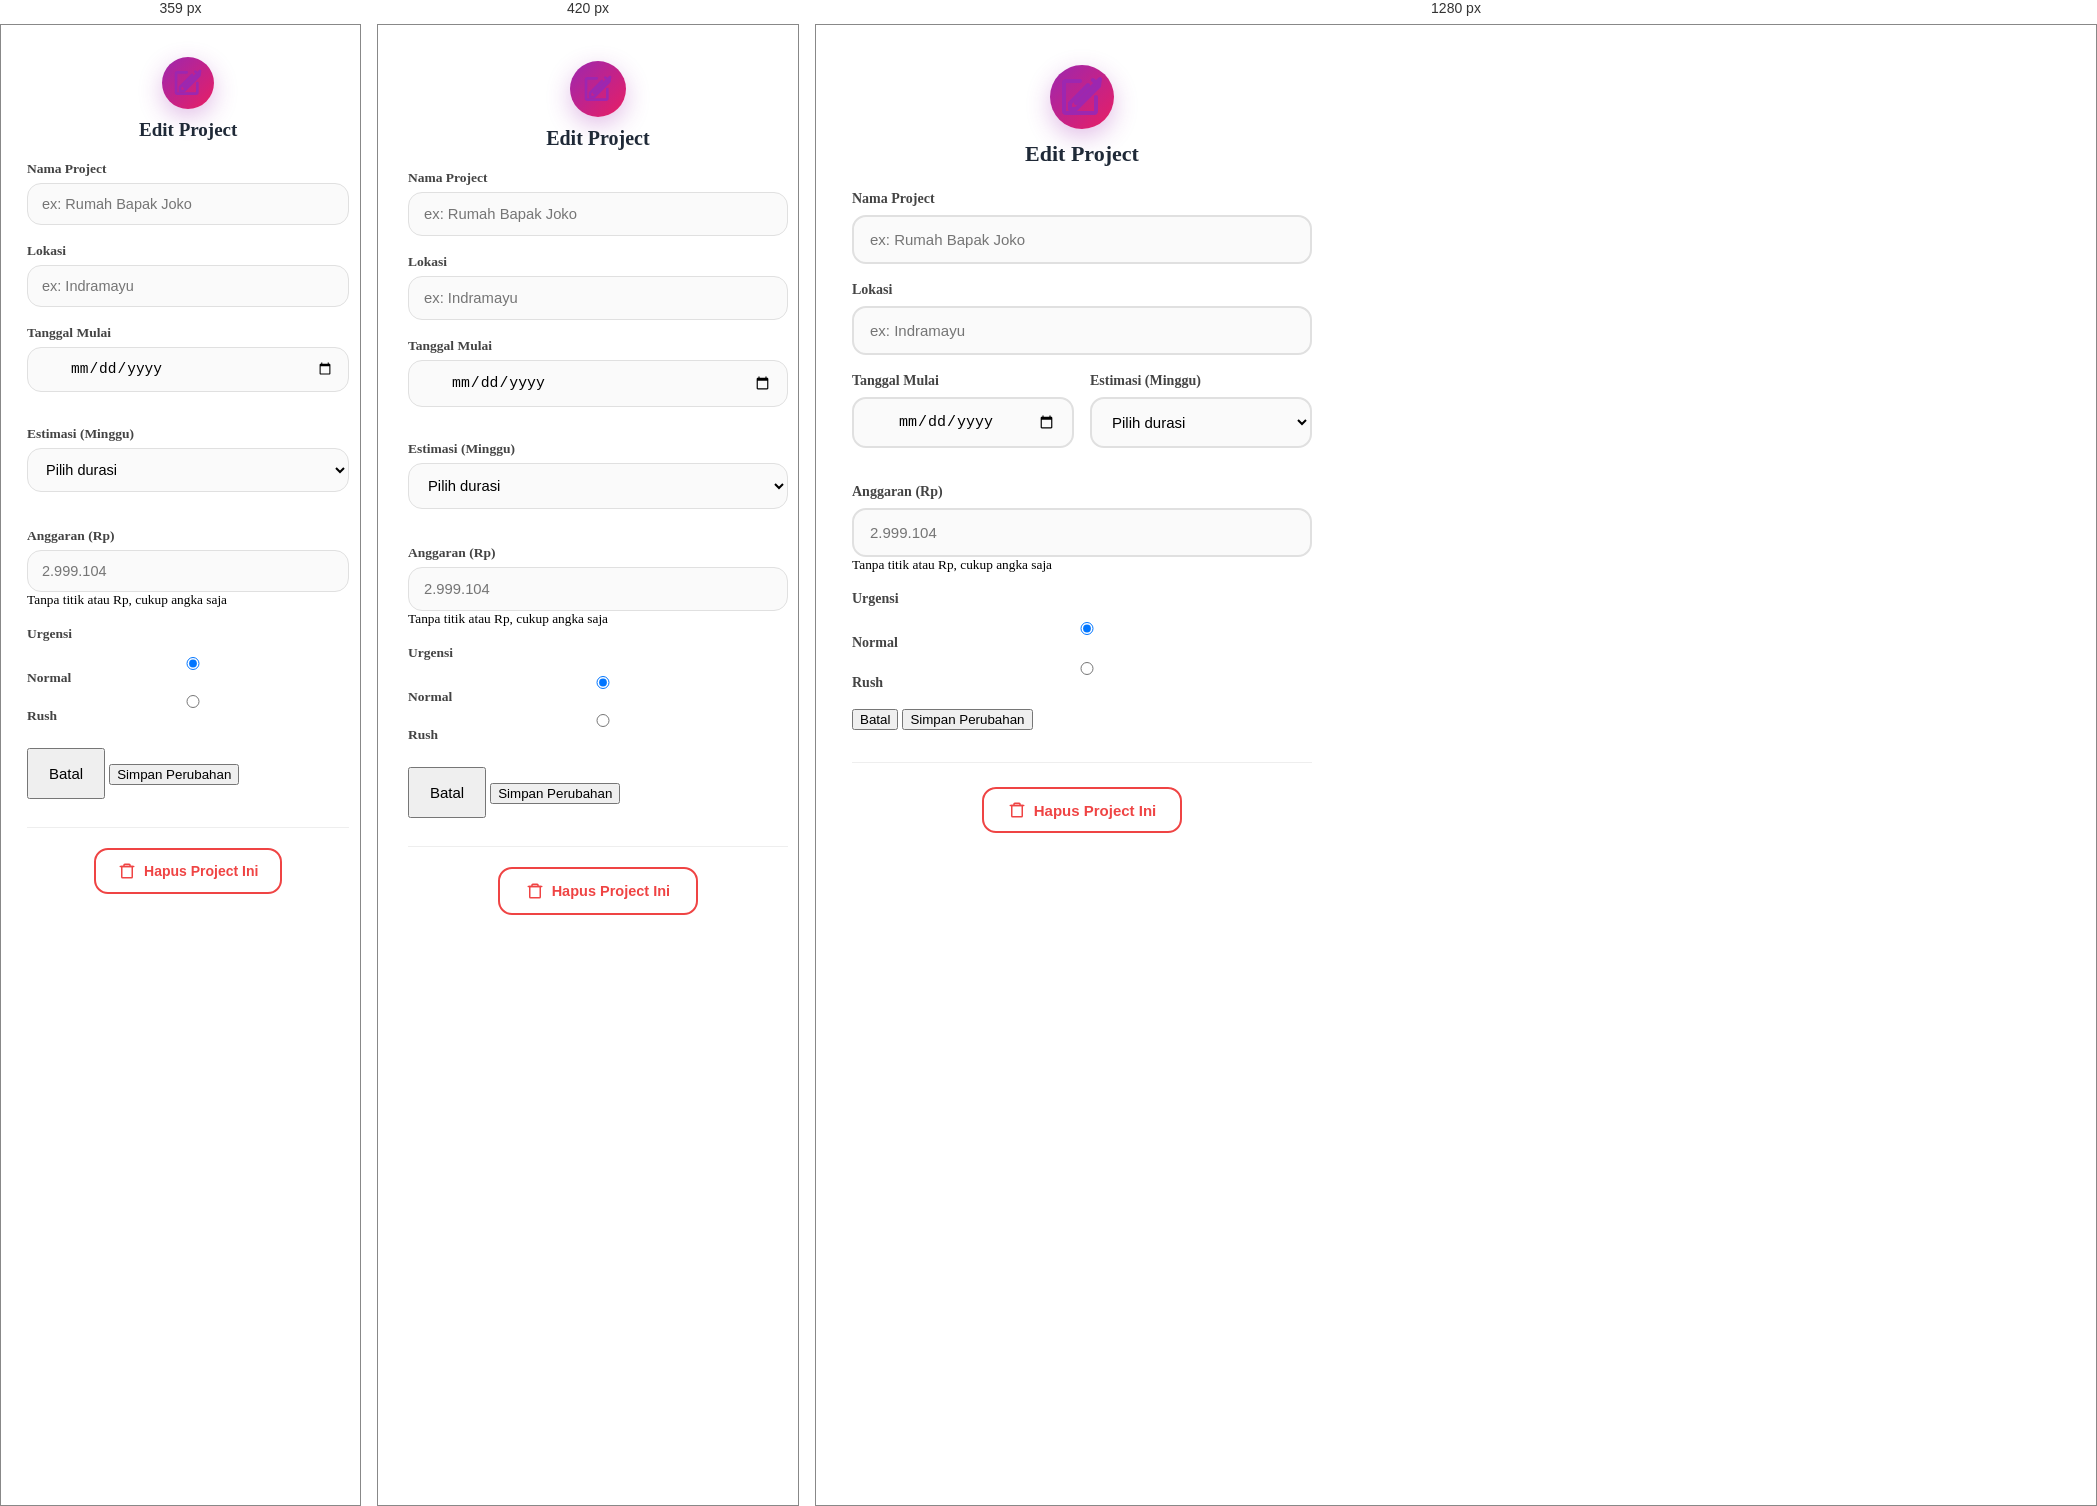
Rendered at 359 px, 420 px and 1280 px, left to right.

<!-- file: edit-project-modal.html -->
<div class="modal-backdrop" id="editProjectModal" data-modal="editProjectModal">
  <div class="modal-content edit-project-modal">
    <!-- Header dengan icon edit -->
    <div class="modal-header-edit">
      <div class="edit-icon">
        <svg width="48" height="48" viewBox="0 0 24 24" fill="none" xmlns="http://www.w3.org/2000/svg">
          <path d="M11 4H4C3.44772 4 3 4.44772 3 5V19C3 19.5523 3.44772 20 4 20H18C18.5523 20 19 19.5523 19 19V12" 
                stroke="#9C27B0" stroke-width="2" stroke-linecap="round"/>
          <path d="M17.5 3.5L20.5 6.5M9 15L18 6L20.5 3.5L21 3L20.5 6.5L18 9L9 18H6V15L15 6" 
                stroke="#9C27B0" stroke-width="2" stroke-linecap="round" stroke-linejoin="round"/>
        </svg>
      </div>
      <h3>Edit Project</h3>
    </div>

    <form id="editProjectForm">
      <div class="form-group">
        <label>Nama Project</label>
        <input type="text" id="editNamaProject" required placeholder="ex: Rumah Bapak Joko">
      </div>

      <div class="form-group">
        <label>Lokasi</label>
        <input type="text" id="editLokasi" placeholder="ex: Indramayu">
      </div>

      <div class="form-row">
        <div class="form-group half">
          <label>Tanggal Mulai</label>
          <div class="inline-date">
            <div class="date-wrapper">
              <i class="fas fa-calendar-alt"></i>
              <input type="date" id="editTanggalMulai" required>
            </div>
          </div>
        </div>

        <div class="form-group half">
          <label>Estimasi (Minggu)</label>
          <select id="editEstimasi" required>
            <option value="">Pilih durasi</option>
            <!-- akan diisi otomatis 1–24 -->
          </select>
        </div>
      </div>

      <div class="form-group">
        <label>Anggaran (Rp)</label>
        <input type="text" id="editAnggaran" placeholder="2.999.104" inputmode="numeric">
        <small class="text-muted">Tanpa titik atau Rp, cukup angka saja</small>
      </div>

      <div class="form-group">
        <label>Urgensi</label>
        <div class="urgency-group">
          <label class="radio-label">
            <input type="radio" name="editUrgensi" value="Normal" checked>
            <span class="custom-radio"></span>
            <span>Normal</span>
          </label>
          <label class="radio-label">
            <input type="radio" name="editUrgensi" value="Rush">
            <span class="custom-radio rush"></span>
            <span>Rush</span>
          </label>
        </div>
      </div>

      <div class="modal-actions">
        <button type="button" class="btn-cancel close-modal-btn">Batal</button>
        <button type="submit" class="btn-submit">
          <span>Simpan Perubahan</span>
        </button>
      </div>

      <!-- Tombol Hapus Project di paling bawah -->
      <div class="delete-project-section">
        <button type="button" id="btnHapusProjectDariModal" class="btn-delete-outline">
          <svg width="18" height="18" viewBox="0 0 24 24" fill="none">
            <path d="M3 6H5H21" stroke="currentColor" stroke-width="2" stroke-linecap="round"/>
            <path d="M8 6V4C8 3.44772 8.44772 3 9 3H15C15.5523 3 16 3.44772 16 4V6M19 6V20C19 20.5523 18.5523 21 18 21H6C5.44772 21 5 20.5523 5 20V6H19Z" 
                  stroke="currentColor" stroke-width="2" stroke-linecap="round"/>
          </svg>
          Hapus Project Ini
        </button>
      </div>
    </form>
  </div>
</div>

<style>
  .edit-project-modal {
    max-width: 460px;
    padding: 32px 28px;
  }

  .modal-header-edit {
    text-align: center;
    margin-bottom: 24px;
  }

  .modal-header-edit h3 {
    margin: 12px 0 0 0;
    font-size: 22px;
    font-weight: 700;
    color: #1f2937;
  }

  .edit-icon {
    width: 64px;
    height: 64px;
    background: linear-gradient(135deg, #9C27B0, #E91E63);
    border-radius: 50%;
    display: flex;
    align-items: center;
    justify-content: center;
    margin: 0 auto 8px;
    box-shadow: 0 8px 25px rgba(156, 39, 176, 0.3);
  }

  /* Form styling sama persis kayak add project */
  .form-group { margin-bottom: 18px; }
  .form-group label {
    display: block;
    font-size: 14px;
    font-weight: 600;
    color: #444;
    margin-bottom: 8px;
  }
  .form-group input,
  .form-group select {
    width: 100%;
    padding: 14px 16px;
    border: 2px solid #e0e0e0;
    border-radius: 14px;
    font-size: 15px;
    background: #fafafa;
    transition: all 0.3s;
  }
  .form-group input:focus,
  .form-group select:focus {
    outline: none;
    border-color: #9C27B0;
    background: white;
    box-shadow: 0 0 0 4px rgba(156, 39, 176, 0.1);
  }

  .form-row { display: flex; gap: 16px; margin-bottom: 18px; }
  .form-group.half { flex: 1; }

  .inline-date { position: relative; }
  .inline-date i {
    position: absolute;
    left: 14px;
    top: 50%;
    transform: translateY(-50%);
    color: #9C27B0;
    font-size: 18px;
    pointer-events: none;
    z-index: 2;
  }
  .inline-date input[type="date"] {
    padding-left: 44px !important;
  }

  /* Radio button sama persis */
  .urgency-group { gap: 44px; margin-top: 12px; justify-content: center; }
  .custom-radio { width: 26px !important; height: 26px !important; }
  .radio-label input[value="Rush"]:checked + .custom-radio {
    background: #E82064; border-color: #E82064 !important;
  }

  .modal-actions { margin-top: 10px; }

  /* Tombol Hapus di bawah */
  .delete-project-section {
    margin-top: 32px;
    padding-top: 24px;
    border-top: 1px solid #eee;
    text-align: center;
  }

  .btn-delete-outline {
    background: none;
    border: 2px solid #ef4444;
    color: #ef4444;
    padding: 12px 24px;
    border-radius: 14px;
    font-weight: 600;
    font-size: 15px;
    cursor: pointer;
    transition: all 0.3s;
    display: inline-flex;
    align-items: center;
    gap: 8px;
  }

  .btn-delete-outline:hover {
    background: #fef2f2;
    transform: translateY(-2px);
    box-shadow: 0 8px 20px rgba(239, 68, 68, 0.2);
  }

/* ============================================================= */
/* RESPONSIVE KHUSUS MODAL EDIT PROJECT (Icon Ungu-Merah) ≤480px */
/* ============================================================= */
@media (max-width: 480px) {

  .edit-project-modal {
    padding: 28px 22px;
    border-radius: 20px;
    max-width: 380px;
    width: 94%;
  }

  /* Header + icon */
  .modal-header-edit {
    margin-bottom: 20px;
  }
  .modal-header-edit h3 {
    font-size: 20px;
    margin-top: 10px;
  }
  .edit-icon {
    width: 56px;
    height: 56px;
  }
  .edit-icon svg,
  .edit-icon i {
    width: 32px;
    height: 32px;
  }

  /* Form label & input lebih kompak */
  .form-group label {
    font-size: 13.5px;
    margin-bottom: 6px;
  }
  .form-group input,
  .form-group select {
    padding: 13px 15px;
    font-size: 14.8px;
    border-width: 1.8px;
  }

  /* Baris tanggal mulai + estimasi jadi vertikal */
  .form-row {
    flex-direction: column;
    gap: 16px;
  }
  .form-group.half {
    flex: none;
  }

  /* Icon kalender tetap rapi */
  .inline-date i {
    left: 13px;
    font-size: 17px;
  }
  .inline-date input[type="date"] {
    padding-left: 42px !important;
  }

  /* Radio button Rush/Normal jadi lebih rapat & mudah diketuk */
  .urgency-group {
    gap: 28px !important;
    justify-content: center;
    flex-wrap: wrap;
  }
  .radio-label {
    gap: 12px !important;
    font-size: 15px;
  }
  .custom-radio {
    width: 24px !important;
    height: 24px !important;
  }

  /* Tombol actions (Simpan + Batal) */
  .modal-actions {
    flex-direction: column;
    gap: 12px;
    margin-top: 24px;
  }
  .btn-cancel,
  .btn-primary {
    padding: 15px 20px;
    font-size: 15px;
  }
  .btn-primary {
    order: -1;                     /* Simpan selalu di atas */
  }

  /* Bagian Hapus Project */
  .delete-project-section {
    margin-top: 28px;
    padding-top: 20px;
  }
  .btn-delete-outline {
    padding: 13px 26px;
    font-size: 14.5px;
  }
  .btn-delete-outline svg,
  .btn-delete-outline i {
    width: 18px;
    height: 18px;
  }
}

/* HP sangat kecil (iPhone SE, Galaxy Fold, dll) */
@media (max-width: 360px) {
  .edit-project-modal {
    padding: 24px 18px;
  }
  .modal-header-edit h3 {
    font-size: 19px;
  }
  .edit-icon {
    width: 52px;
    height: 52px;
  }
  .form-group input,
  .form-group select {
    padding: 12px 14px;
    font-size: 14.5px;
  }
  .urgency-group {
    gap: 20px !important;
  }
  .btn-delete-outline {
    padding: 12px 22px;
    font-size: 14px;
  }
}

</style>